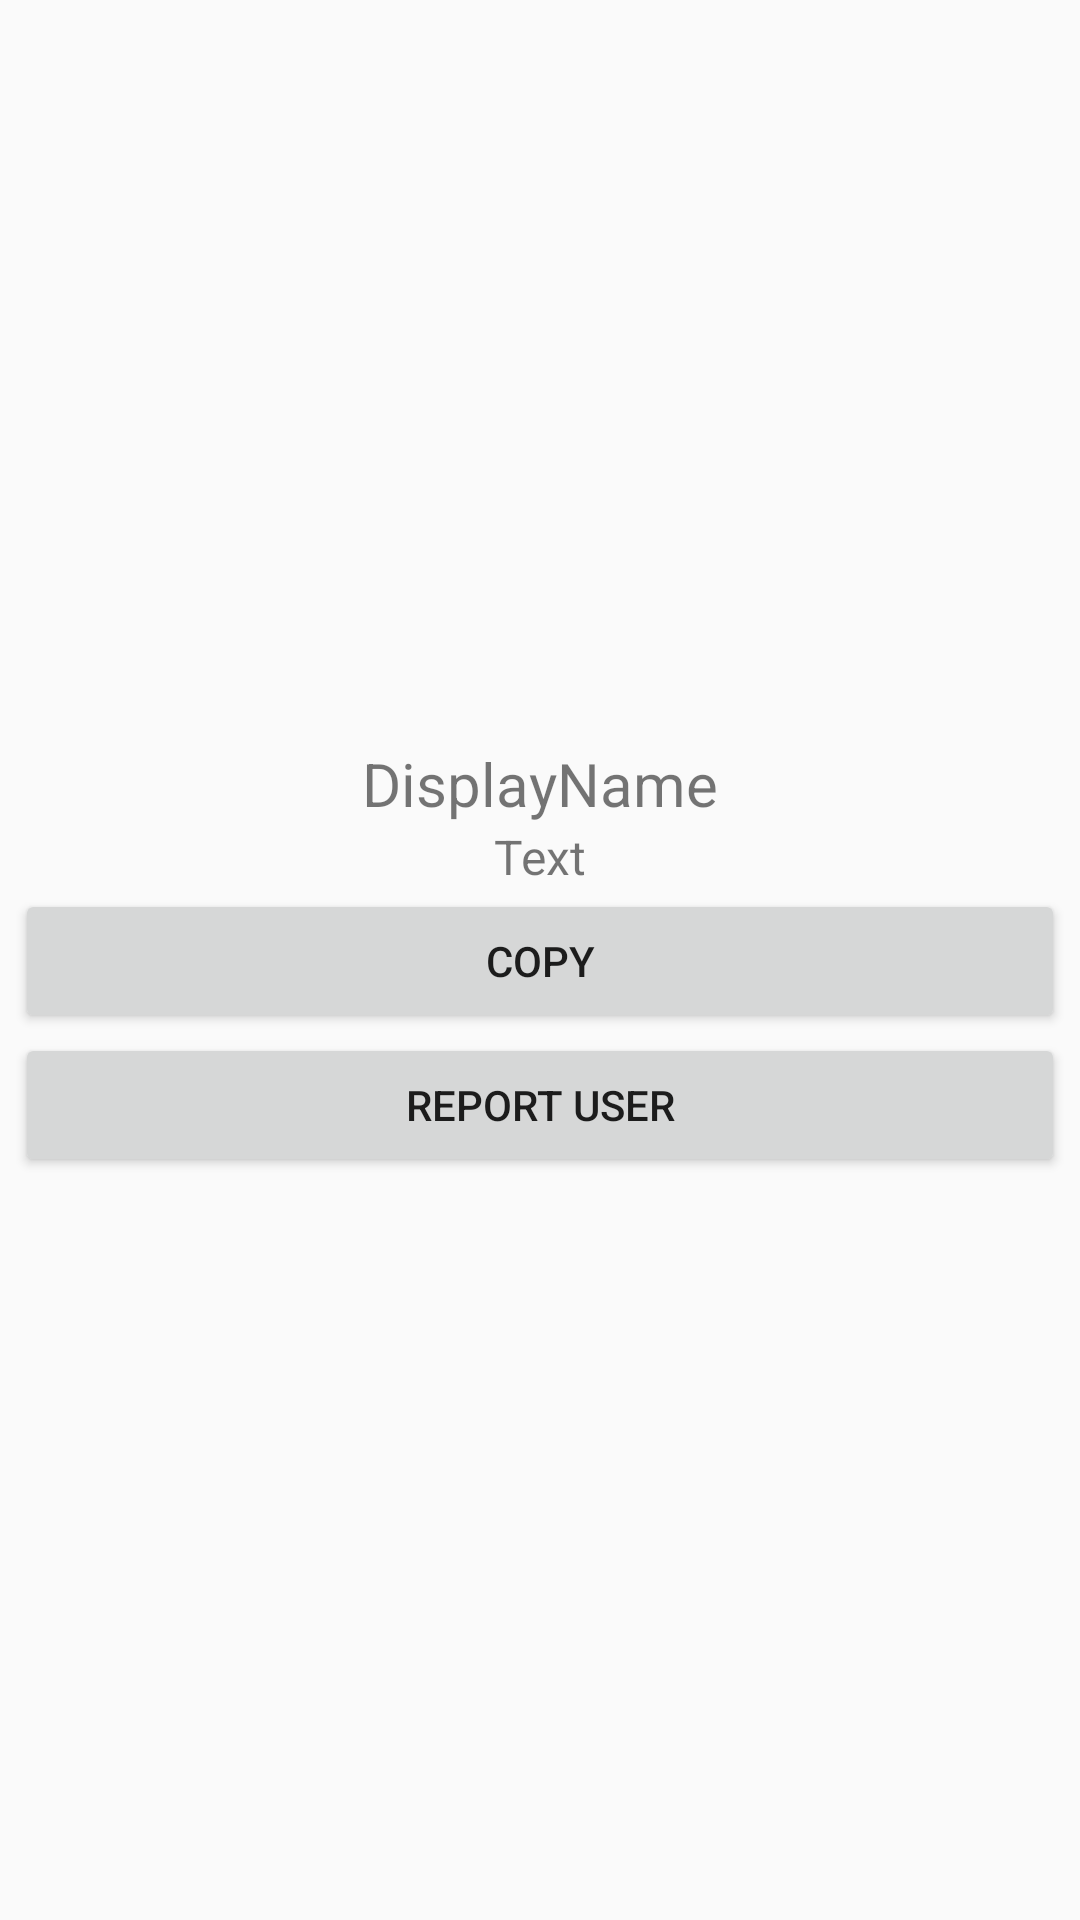

The Android layout XML behind this screen, and the referenced resources:
<!-- AndroidManifest.xml: application theme Theme.Chamberly -->
<!-- res/layout/dialog_message_options.xml -->
<LinearLayout xmlns:android="http://schemas.android.com/apk/res/android"
    android:layout_width="200dp"
    android:layout_height="wrap_content"
    android:orientation="vertical"
    android:padding="5dp"
    android:gravity="center">

    <TextView
        android:id="@+id/DialogTitle"
        android:layout_width="wrap_content"
        android:layout_height="wrap_content"
        android:text="DisplayName"
        android:textSize="20sp" />

    <TextView
        android:id="@+id/MessageContent"
        android:layout_width="wrap_content"
        android:layout_height="wrap_content"
        android:text="Text"
        android:textSize="16sp" />

    <Button
        android:id="@+id/buttonCopy"
        android:layout_width="match_parent"
        android:layout_height="wrap_content"
        android:text="Copy" />

    <Button
        android:id="@+id/buttonReport"
        android:layout_width="match_parent"
        android:layout_height="wrap_content"
        android:text="Report User" />


</LinearLayout>
<!-- resources referenced by this layout -->
<resources>
  <style name="Theme.Chamberly" parent="android:Theme.Material.Light.NoActionBar" />
</resources>
